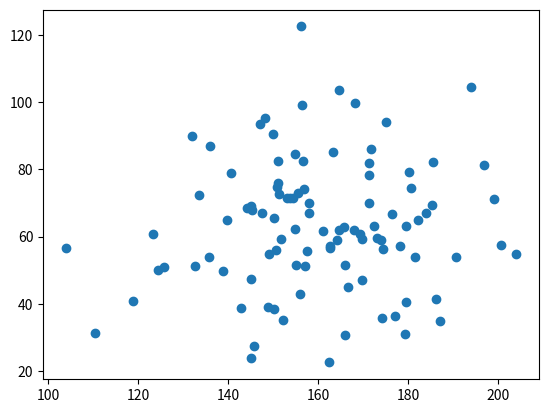

The script that saved this image:
#hello everyone

import scipy
import numpy as np
import random
import csv
import matplotlib.pyplot as plt
plt.interactive(False)

height = np.array([random.gauss(0,1)*20+160 for i in range(100)])
weight = np.array([random.gauss(0,1)*20+60 for i in range(100)])
bmi=weight/(height*0.01)**2

is_fat=[]
for element in bmi:
    if element > 28:
        is_fat.append(True)
    else:
        is_fat.append(False)
#print(is_fat)

print(is_fat.count(False))

with open('data.csv','w',newline='') as csvfile:
    w=csv.writer(csvfile,delimiter=',')
    for row in range(100):
        a=[height[row], weight[row], is_fat[row]]
        w.writerow(a)


plt.scatter(height,weight)
plt.show()
